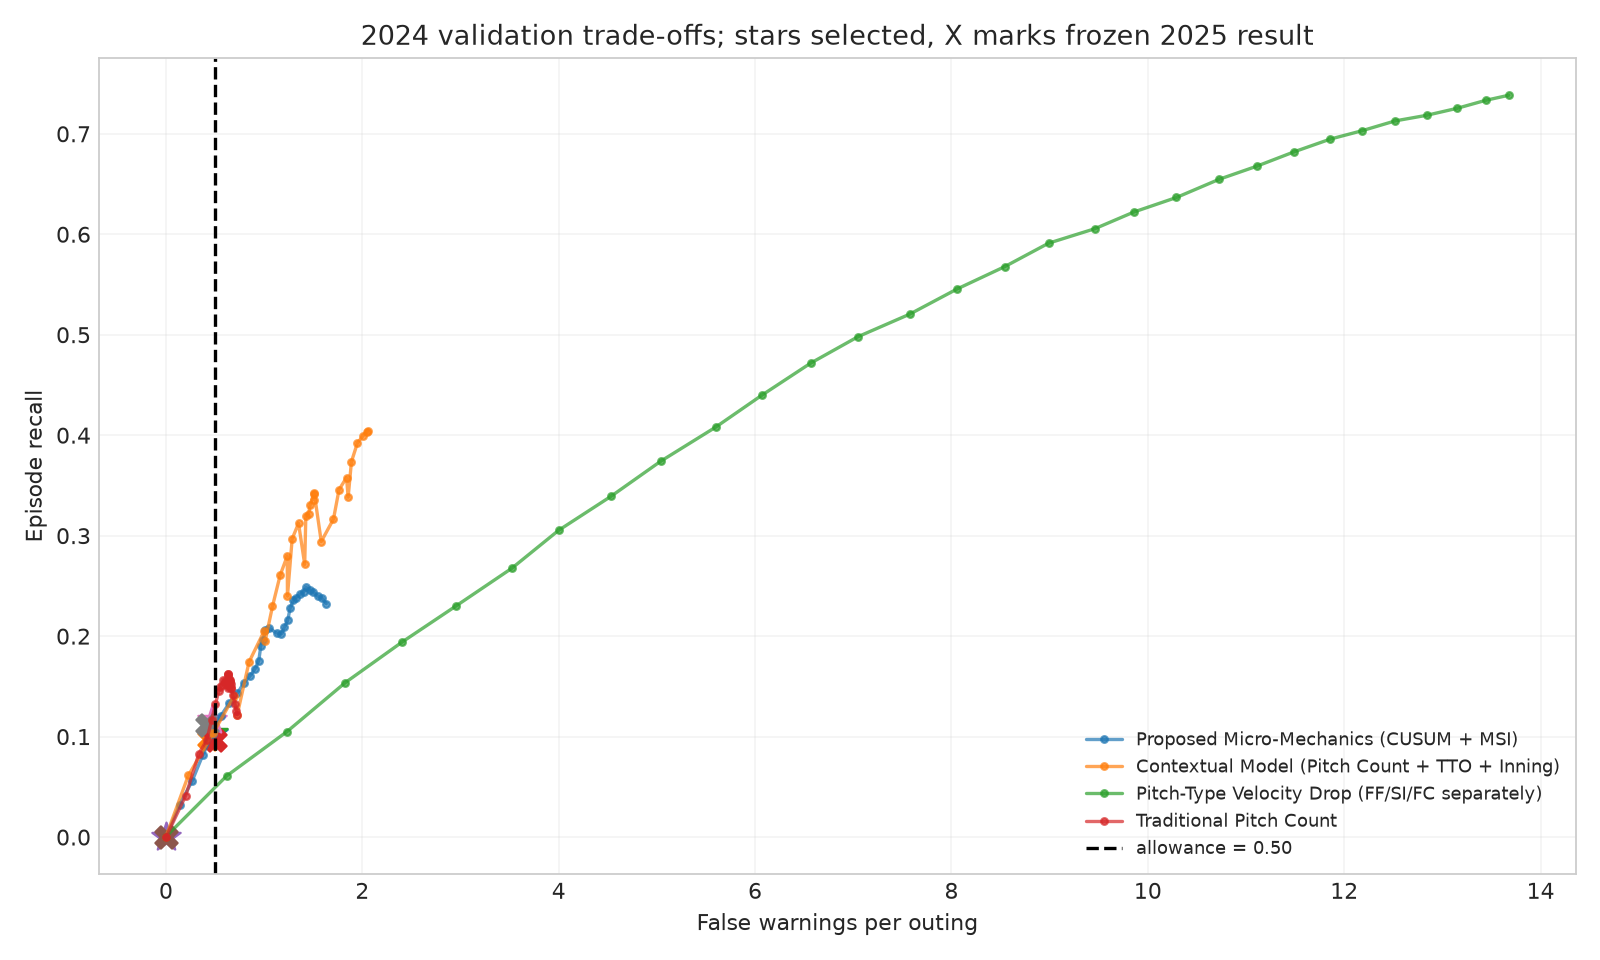

Values plotted in this chart, from the file beside it:
threshold, evaluated_outings_count, evaluated_pitches_count, total_qualified_outings, outings_with_available_score, outings_without_available_score, evaluation_opportunity_pitches, score_available_evaluation_pitches, pitch_level_scoring_coverage, outing_level_scoring_coverage, total_collapse_episodes, evaluated_episodes_count, collapse_episodes_detected, episode_recall, warning_precision, master_warning_count, censored_warnings, total_warnings, false_warnings, false_warnings_per_outing, clean_outing_false_alarm_rate, lead_time_mean_pitches, lead_time_median_pitches, lead_time_mean_pas
inf, 956, 59185, 956, 956, 0, 60518, 59185, 0.978, 1.0, 2152, 2152, 0, 0.0, , 0, 0, 0, 0, 0.0, 0.0, , , 
2401, 956, 59185, 956, 956, 0, 60518, 59185, 0.978, 1.0, 2152, 2152, 0, 0.0, 0.0, 1, 0, 1, 1, 0.001046, 0.0, , , 
293.8, 956, 59185, 956, 956, 0, 60518, 59185, 0.978, 1.0, 2152, 2152, 69, 0.03206, 0.3433, 338, 137, 201, 132, 0.1381, 0.06383, 5.826, 5.0, 1.957
251.5, 956, 59185, 956, 956, 0, 60518, 59185, 0.978, 1.0, 2152, 2152, 120, 0.05576, 0.32, 578, 203, 375, 255, 0.2667, 0.1702, 6.867, 7.0, 2.125
227.9, 956, 59185, 956, 956, 0, 60518, 59185, 0.978, 1.0, 2152, 2152, 176, 0.08178, 0.329, 797, 262, 535, 359, 0.3755, 0.3191, 6.341, 5.5, 2.028
211.4, 956, 59185, 956, 956, 0, 60518, 59185, 0.978, 1.0, 2152, 2152, 220, 0.1022, 0.3259, 949, 274, 675, 455, 0.4759, 0.4894, 7.441, 7.0, 2.345
198.3, 956, 59185, 956, 956, 0, 60518, 59185, 0.978, 1.0, 2152, 2152, 259, 0.1204, 0.3274, 1055, 264, 791, 532, 0.5565, 0.5532, 7.301, 7.0, 2.344
186.8, 956, 59185, 956, 956, 0, 60518, 59185, 0.978, 1.0, 2152, 2152, 287, 0.1334, 0.3175, 1158, 254, 904, 617, 0.6454, 0.6383, 7.683, 7.0, 2.491
176.4, 956, 59185, 956, 956, 0, 60518, 59185, 0.978, 1.0, 2152, 2152, 308, 0.1431, 0.3068, 1250, 246, 1004, 696, 0.728, 0.7234, 7.406, 7.0, 2.409
166.8, 956, 59185, 956, 956, 0, 60518, 59185, 0.978, 1.0, 2152, 2152, 330, 0.1533, 0.3036, 1317, 230, 1087, 757, 0.7918, 0.8298, 7.93, 8.0, 2.555
157.8, 956, 59185, 956, 956, 0, 60518, 59185, 0.978, 1.0, 2152, 2152, 345, 0.1603, 0.2964, 1378, 214, 1164, 819, 0.8567, 0.8723, 7.878, 8.0, 2.507
149.1, 956, 59185, 956, 956, 0, 60518, 59185, 0.978, 1.0, 2152, 2152, 361, 0.1678, 0.2935, 1433, 203, 1230, 869, 0.909, 0.9149, 7.956, 8.0, 2.565
140.7, 956, 59185, 956, 956, 0, 60518, 59185, 0.978, 1.0, 2152, 2152, 378, 0.1757, 0.2949, 1474, 192, 1282, 904, 0.9456, 0.9362, 8.048, 8.0, 2.601
132.6, 956, 59185, 956, 956, 0, 60518, 59185, 0.978, 1.0, 2152, 2152, 410, 0.1905, 0.3073, 1517, 183, 1334, 924, 0.9665, 0.9362, 7.639, 7.0, 2.495
124.6, 956, 59185, 956, 956, 0, 60518, 59185, 0.978, 1.0, 2152, 2152, 423, 0.1966, 0.3088, 1553, 183, 1370, 947, 0.9906, 0.9362, 7.709, 8.0, 2.501
116.8, 956, 59185, 956, 956, 0, 60518, 59185, 0.978, 1.0, 2152, 2152, 443, 0.2059, 0.3137, 1588, 176, 1412, 969, 1.014, 0.9362, 7.828, 8.0, 2.567
109, 956, 59185, 956, 956, 0, 60518, 59185, 0.978, 1.0, 2152, 2152, 447, 0.2077, 0.3072, 1630, 175, 1455, 1008, 1.054, 0.9362, 8.067, 8.0, 2.613
101.3, 956, 59185, 956, 956, 0, 60518, 59185, 0.978, 1.0, 2152, 2152, 437, 0.2031, 0.2884, 1687, 172, 1515, 1078, 1.128, 1.0, 7.959, 8.0, 2.561
93.64, 956, 59185, 956, 956, 0, 60518, 59185, 0.978, 1.0, 2152, 2152, 435, 0.2021, 0.279, 1730, 171, 1559, 1124, 1.176, 1.0, 8.053, 8.0, 2.591
86.02, 956, 59185, 956, 956, 0, 60518, 59185, 0.978, 1.0, 2152, 2152, 449, 0.2086, 0.2803, 1771, 169, 1602, 1153, 1.206, 1.0, 8.127, 8.0, 2.617
78.62, 956, 59185, 956, 956, 0, 60518, 59185, 0.978, 1.0, 2152, 2152, 464, 0.2156, 0.2814, 1817, 168, 1649, 1185, 1.24, 1.0, 8.043, 8.0, 2.595
71.26, 956, 59185, 956, 956, 0, 60518, 59185, 0.978, 1.0, 2152, 2152, 490, 0.2277, 0.2884, 1868, 169, 1699, 1209, 1.265, 1.0, 8.0, 8.0, 2.533
63.98, 956, 59185, 956, 956, 0, 60518, 59185, 0.978, 1.0, 2152, 2152, 508, 0.2361, 0.2905, 1918, 169, 1749, 1241, 1.298, 1.0, 8.051, 8.0, 2.543
56.84, 956, 59185, 956, 956, 0, 60518, 59185, 0.978, 1.0, 2152, 2152, 513, 0.2384, 0.2882, 1949, 169, 1780, 1267, 1.325, 1.0, 8.324, 8.0, 2.608
49.83, 956, 59185, 956, 956, 0, 60518, 59185, 0.978, 1.0, 2152, 2152, 520, 0.2416, 0.2845, 1996, 168, 1828, 1308, 1.368, 1.0, 8.321, 8.0, 2.583
42.62, 956, 59185, 956, 956, 0, 60518, 59185, 0.978, 1.0, 2152, 2152, 525, 0.244, 0.2814, 2034, 168, 1866, 1341, 1.403, 1.0, 8.427, 9.0, 2.59
35.74, 956, 59185, 956, 956, 0, 60518, 59185, 0.978, 1.0, 2152, 2152, 535, 0.2486, 0.2816, 2068, 168, 1900, 1365, 1.428, 1.0, 8.649, 9.0, 2.649
28.69, 956, 59185, 956, 956, 0, 60518, 59185, 0.978, 1.0, 2152, 2152, 529, 0.2458, 0.2741, 2098, 168, 1930, 1401, 1.465, 1.0, 8.722, 9.0, 2.652
21.73, 956, 59185, 956, 956, 0, 60518, 59185, 0.978, 1.0, 2152, 2152, 525, 0.244, 0.2683, 2125, 168, 1957, 1432, 1.498, 1.0, 8.571, 9.0, 2.665
14.74, 956, 59185, 956, 956, 0, 60518, 59185, 0.978, 1.0, 2152, 2152, 516, 0.2398, 0.2588, 2162, 168, 1994, 1478, 1.546, 1.0, 8.411, 8.0, 2.607
7.954, 956, 59185, 956, 956, 0, 60518, 59185, 0.978, 1.0, 2152, 2152, 513, 0.2384, 0.2528, 2197, 168, 2029, 1516, 1.586, 1.0, 8.39, 8.0, 2.602
0.0, 956, 59185, 956, 956, 0, 60518, 59185, 0.978, 1.0, 2152, 2152, 500, 0.2323, 0.2426, 2229, 168, 2061, 1561, 1.633, 1.0, 8.604, 9.0, 2.666
inf, 956, 60518, 956, 956, 0, 60518, 60518, 1.0, 1.0, 2152, 2152, 0, 0.0, , 0, 0, 0, 0, 0.0, 0.0, , , 
0.5532, 956, 60518, 956, 956, 0, 60518, 60518, 1.0, 1.0, 2152, 2152, 1, 0.0004647, 1.0, 1, 0, 1, 0, 0.0, 0.0, 9.0, 9.0, 2.0
0.522, 956, 60518, 956, 956, 0, 60518, 60518, 1.0, 1.0, 2152, 2152, 132, 0.06134, 0.3771, 407, 57, 350, 218, 0.228, 0.234, 7.992, 8.0, 2.265
0.5179, 956, 60518, 956, 956, 0, 60518, 60518, 1.0, 1.0, 2152, 2152, 222, 0.1032, 0.326, 779, 98, 681, 459, 0.4801, 0.3404, 7.986, 8.0, 2.293
0.5154, 956, 60518, 956, 956, 0, 60518, 60518, 1.0, 1.0, 2152, 2152, 303, 0.1408, 0.3127, 1099, 130, 969, 666, 0.6967, 0.4894, 8.231, 8.0, 2.343
0.5134, 956, 60518, 956, 956, 0, 60518, 60518, 1.0, 1.0, 2152, 2152, 375, 0.1743, 0.3167, 1318, 134, 1184, 809, 0.8462, 0.617, 7.981, 8.0, 2.28
0.5119, 956, 60518, 956, 956, 0, 60518, 60518, 1.0, 1.0, 2152, 2152, 442, 0.2054, 0.3157, 1540, 140, 1400, 958, 1.002, 0.6596, 8.034, 8.0, 2.265
0.5103, 956, 60518, 956, 956, 0, 60518, 60518, 1.0, 1.0, 2152, 2152, 494, 0.2296, 0.3227, 1683, 152, 1531, 1037, 1.085, 0.6809, 7.962, 8.0, 2.239
0.5089, 956, 60518, 956, 956, 0, 60518, 60518, 1.0, 1.0, 2152, 2152, 561, 0.2607, 0.3353, 1827, 154, 1673, 1112, 1.163, 0.7447, 7.904, 8.0, 2.225
0.5078, 956, 60518, 956, 956, 0, 60518, 60518, 1.0, 1.0, 2152, 2152, 602, 0.2797, 0.3376, 1937, 154, 1783, 1181, 1.235, 0.8511, 7.952, 8.0, 2.239
0.5063, 956, 60518, 956, 956, 0, 60518, 60518, 1.0, 1.0, 2152, 2152, 639, 0.2969, 0.3421, 2022, 154, 1868, 1229, 1.286, 0.8936, 7.939, 8.0, 2.26
0.505, 956, 60518, 956, 956, 0, 60518, 60518, 1.0, 1.0, 2152, 2152, 672, 0.3123, 0.3423, 2114, 151, 1963, 1291, 1.35, 0.9362, 8.022, 8.0, 2.265
0.5039, 956, 60518, 956, 956, 0, 60518, 60518, 1.0, 1.0, 2152, 2152, 688, 0.3197, 0.3356, 2203, 153, 2050, 1362, 1.425, 0.9574, 8.076, 8.0, 2.288
0.5029, 956, 60518, 956, 956, 0, 60518, 60518, 1.0, 1.0, 2152, 2152, 692, 0.3216, 0.3325, 2222, 141, 2081, 1389, 1.453, 0.9787, 8.145, 8.0, 2.319
0.5017, 956, 60518, 956, 956, 0, 60518, 60518, 1.0, 1.0, 2152, 2152, 712, 0.3309, 0.3363, 2253, 136, 2117, 1405, 1.47, 0.9787, 8.205, 8.0, 2.322
0.5003, 956, 60518, 956, 956, 0, 60518, 60518, 1.0, 1.0, 2152, 2152, 723, 0.336, 0.3344, 2300, 138, 2162, 1439, 1.505, 0.9787, 8.136, 8.0, 2.286
0.499, 956, 60518, 956, 956, 0, 60518, 60518, 1.0, 1.0, 2152, 2152, 735, 0.3415, 0.3382, 2295, 122, 2173, 1438, 1.504, 1.0, 8.064, 8.0, 2.269
0.4979, 956, 60518, 956, 956, 0, 60518, 60518, 1.0, 1.0, 2152, 2152, 737, 0.3425, 0.3379, 2298, 117, 2181, 1444, 1.51, 1.0, 8.111, 8.0, 2.271
0.497, 956, 60518, 956, 956, 0, 60518, 60518, 1.0, 1.0, 2152, 2152, 870, 0.4043, 0.3068, 2954, 118, 2836, 1966, 2.056, 1.0, 8.266, 8.0, 2.364
0.4964, 956, 60518, 956, 956, 0, 60518, 60518, 1.0, 1.0, 2152, 2152, 868, 0.4033, 0.3073, 2939, 114, 2825, 1957, 2.047, 1.0, 8.343, 8.0, 2.379
0.4954, 956, 60518, 956, 956, 0, 60518, 60518, 1.0, 1.0, 2152, 2152, 860, 0.3996, 0.3092, 2890, 109, 2781, 1921, 2.009, 1.0, 8.308, 8.0, 2.376
0.4945, 956, 60518, 956, 956, 0, 60518, 60518, 1.0, 1.0, 2152, 2152, 844, 0.3922, 0.3117, 2814, 106, 2708, 1864, 1.95, 1.0, 8.374, 8.0, 2.385
0.4935, 956, 60518, 956, 956, 0, 60518, 60518, 1.0, 1.0, 2152, 2152, 804, 0.3736, 0.308, 2711, 101, 2610, 1806, 1.889, 1.0, 8.45, 8.0, 2.42
0.4925, 956, 60518, 956, 956, 0, 60518, 60518, 1.0, 1.0, 2152, 2152, 770, 0.3578, 0.3046, 2624, 96, 2528, 1758, 1.839, 1.0, 8.445, 8.5, 2.421
0.4914, 956, 60518, 956, 956, 0, 60518, 60518, 1.0, 1.0, 2152, 2152, 744, 0.3457, 0.3063, 2522, 93, 2429, 1685, 1.763, 1.0, 8.512, 9.0, 2.448
0.4904, 956, 60518, 956, 956, 0, 60518, 60518, 1.0, 1.0, 2152, 2152, 728, 0.3383, 0.291, 2590, 88, 2502, 1774, 1.856, 1.0, 8.507, 9.0, 2.477
0.4889, 956, 60518, 956, 956, 0, 60518, 60518, 1.0, 1.0, 2152, 2152, 681, 0.3164, 0.2946, 2395, 83, 2312, 1631, 1.706, 1.0, 8.429, 9.0, 2.464
0.4877, 956, 60518, 956, 956, 0, 60518, 60518, 1.0, 1.0, 2152, 2152, 633, 0.2941, 0.2951, 2219, 74, 2145, 1512, 1.582, 1.0, 8.428, 9.0, 2.474
... 68 more rows
